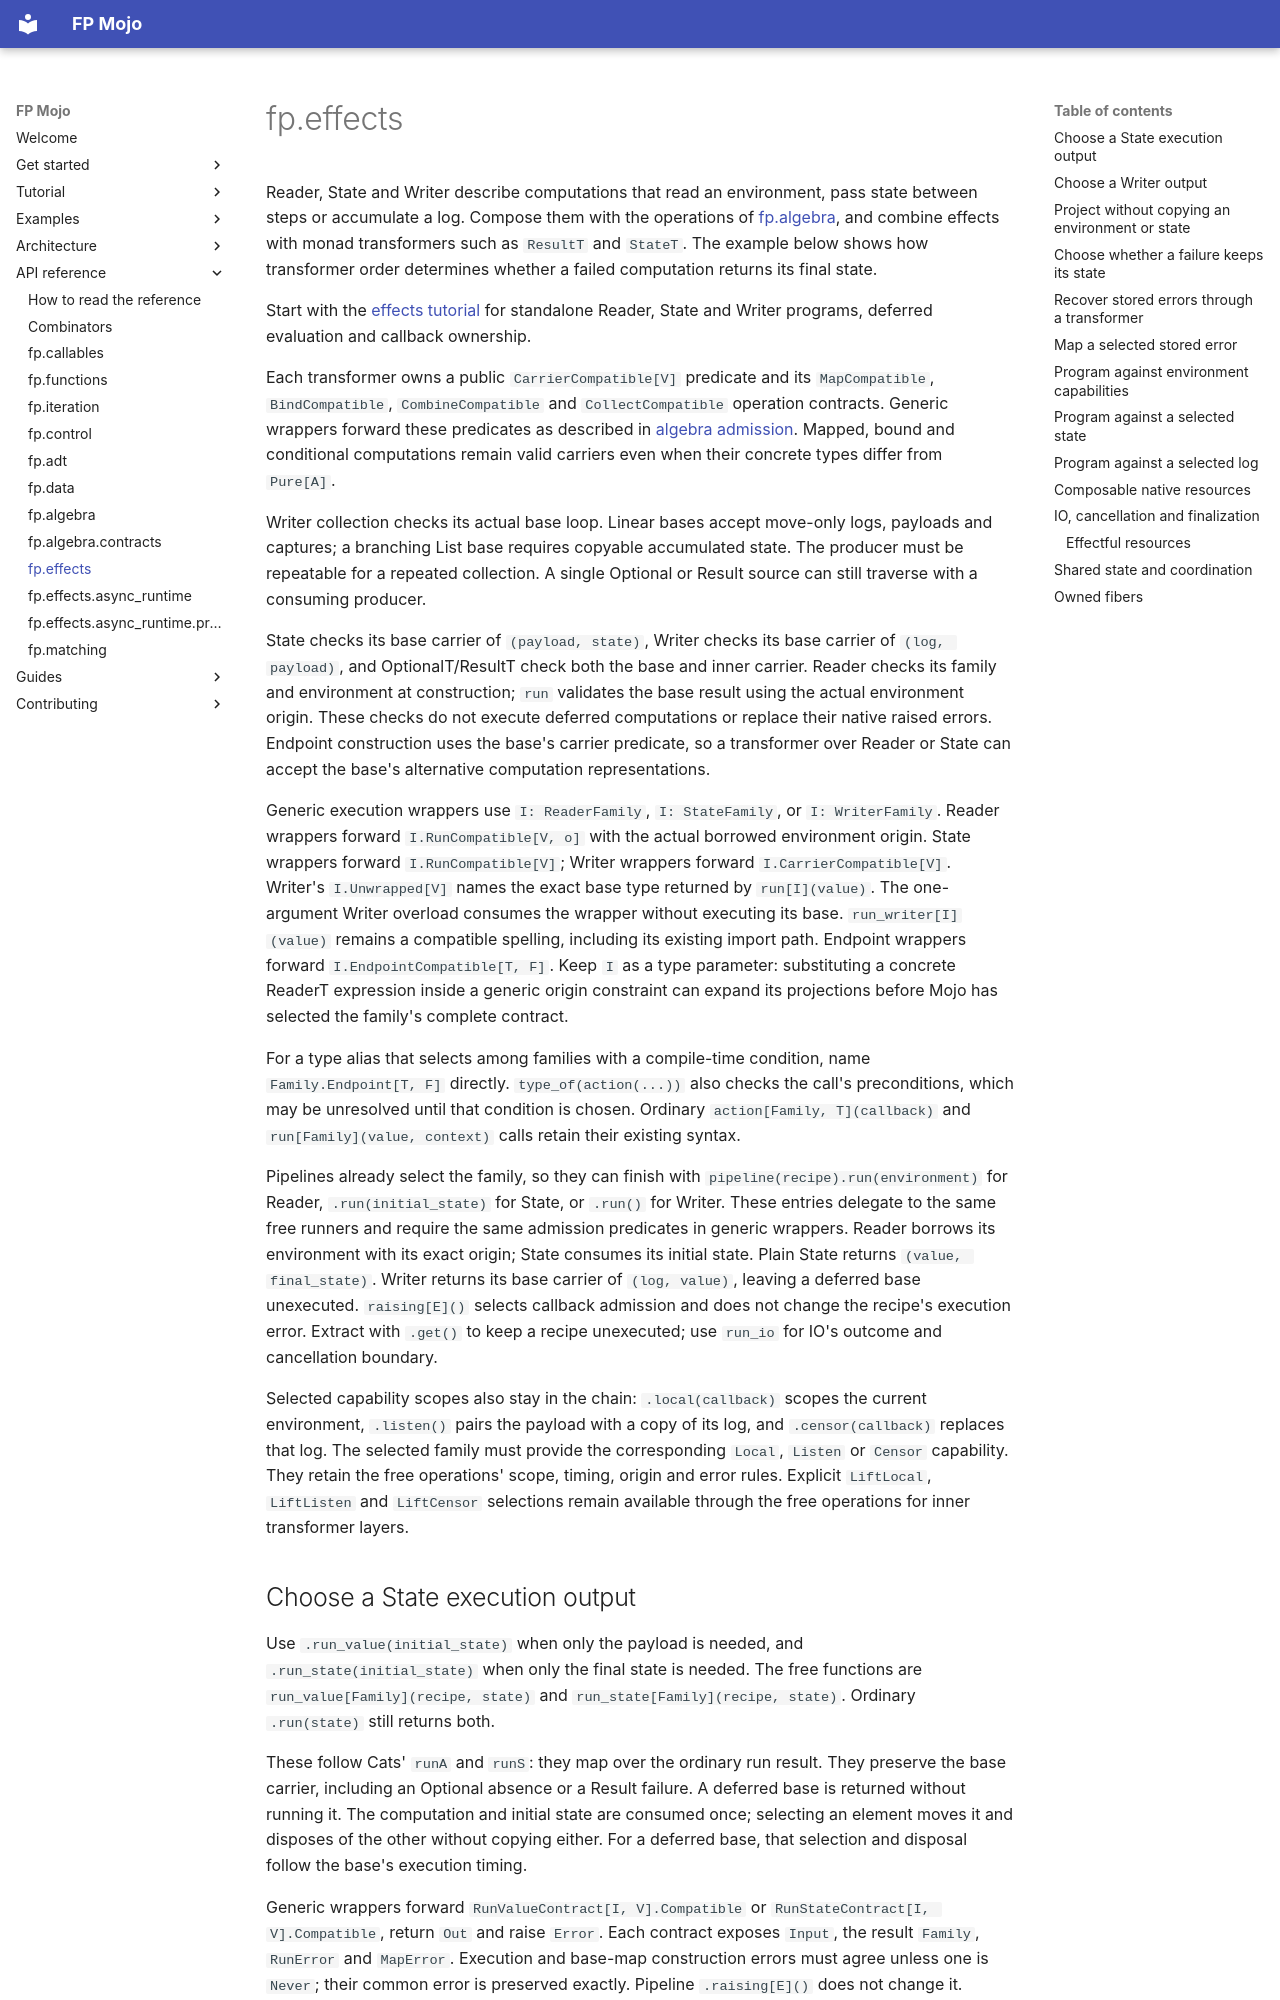

repository: Spellbound-Mojo/fp_mojo · page: reference/effects/index.html · generator: mkdocs

# fp.effects

Reader, State and Writer describe computations that read an environment, pass
state between steps or accumulate a log. Compose them with the operations of
[fp.algebra](algebra.md), and combine effects with monad transformers such as
`ResultT` and `StateT`. The example below shows how transformer order determines
whether a failed computation returns its final state.

Start with the [effects tutorial](../tutorial/effects.md) for standalone Reader,
State and Writer programs, deferred evaluation and callback ownership.

Each transformer owns a public `CarrierCompatible[V]` predicate and its
`MapCompatible`, `BindCompatible`, `CombineCompatible` and `CollectCompatible`
operation contracts. Generic wrappers forward these predicates as described
in [algebra admission](algebra.md). Mapped, bound and conditional computations
remain valid carriers even when their concrete types differ from `Pure[A]`.

Writer collection checks its actual base loop. Linear bases accept move-only
logs, payloads and captures; a branching List base requires copyable accumulated
state. The producer must be repeatable for a repeated collection. A single
Optional or Result source can still traverse with a consuming producer.

State checks its base carrier of `(payload, state)`, Writer checks its base
carrier of `(log, payload)`, and OptionalT/ResultT check both the base and inner
carrier. Reader checks its family and environment at construction; `run`
validates the base result using the actual environment origin. These checks do
not execute deferred computations or replace their native raised errors.
Endpoint construction uses the base's carrier predicate, so a transformer over
Reader or State can accept the base's alternative computation representations.

Generic execution wrappers use `I: ReaderFamily`, `I: StateFamily`, or
`I: WriterFamily`. Reader wrappers forward `I.RunCompatible[V, o]` with the
actual borrowed environment origin. State wrappers forward
`I.RunCompatible[V]`; Writer wrappers forward `I.CarrierCompatible[V]`. Writer's `I.Unwrapped[V]` names the exact base type
returned by `run[I](value)`. The one-argument Writer overload consumes the
wrapper without executing its base. `run_writer[I](value)` remains a compatible
spelling, including its existing import path. Endpoint wrappers forward
`I.EndpointCompatible[T, F]`. Keep `I` as a type parameter: substituting a
concrete ReaderT expression inside a generic origin constraint can expand its
projections before Mojo has selected the family's complete contract.

For a type alias that selects among families with a compile-time condition,
name `Family.Endpoint[T, F]` directly. `type_of(action(...))` also checks the
call's preconditions, which may be unresolved until that condition is chosen.
Ordinary `action[Family, T](callback)` and `run[Family](value, context)` calls
retain their existing syntax.

Pipelines already select the family, so they can finish with
`pipeline(recipe).run(environment)` for Reader, `.run(initial_state)` for
State, or `.run()` for Writer. These entries delegate to the same free runners
and require the same admission predicates in generic wrappers. Reader borrows
its environment with its exact origin; State consumes its initial state.
Plain State returns `(value, final_state)`. Writer returns its base carrier of
`(log, value)`, leaving a deferred base unexecuted. `raising[E]()` selects
callback admission and does not change the recipe's execution error.
Extract with `.get()` to keep a recipe unexecuted; use `run_io` for IO's
outcome and cancellation boundary.

Selected capability scopes also stay in the chain: `.local(callback)` scopes
the current environment, `.listen()` pairs the payload with a copy of its log,
and `.censor(callback)` replaces that log. The selected family must provide the
corresponding `Local`, `Listen` or `Censor` capability. They retain the free
operations' scope, timing, origin and error rules. Explicit `LiftLocal`,
`LiftListen` and `LiftCensor` selections remain available through the free
operations for inner transformer layers.

<!-- api: effects -->

## Choose a State execution output

Use `.run_value(initial_state)` when only the payload is needed, and
`.run_state(initial_state)` when only the final state is needed. The free
functions are `run_value[Family](recipe, state)` and
`run_state[Family](recipe, state)`. Ordinary `.run(state)` still returns both.

<!-- example: docs/examples/state_outputs.mojo -->

These follow Cats' `runA` and `runS`: they map over the ordinary run result.
They preserve the base carrier, including an Optional absence or a Result
failure. A deferred base is returned without running it. The computation and
initial state are consumed once; selecting an element moves it and disposes
of the other without copying either. For a deferred base, that selection and
disposal follow the base's execution timing.

Generic wrappers forward `RunValueContract[I, V].Compatible` or
`RunStateContract[I, V].Compatible`, return `Out` and raise `Error`. Each
contract exposes `Input`, the result `Family`, `RunError` and `MapError`.
Execution and base-map construction errors must agree unless one is `Never`;
their common error is preserved exactly. Pipeline `.raising[E]()` does not
change it. Embedded value, state and error origins remain intact.
